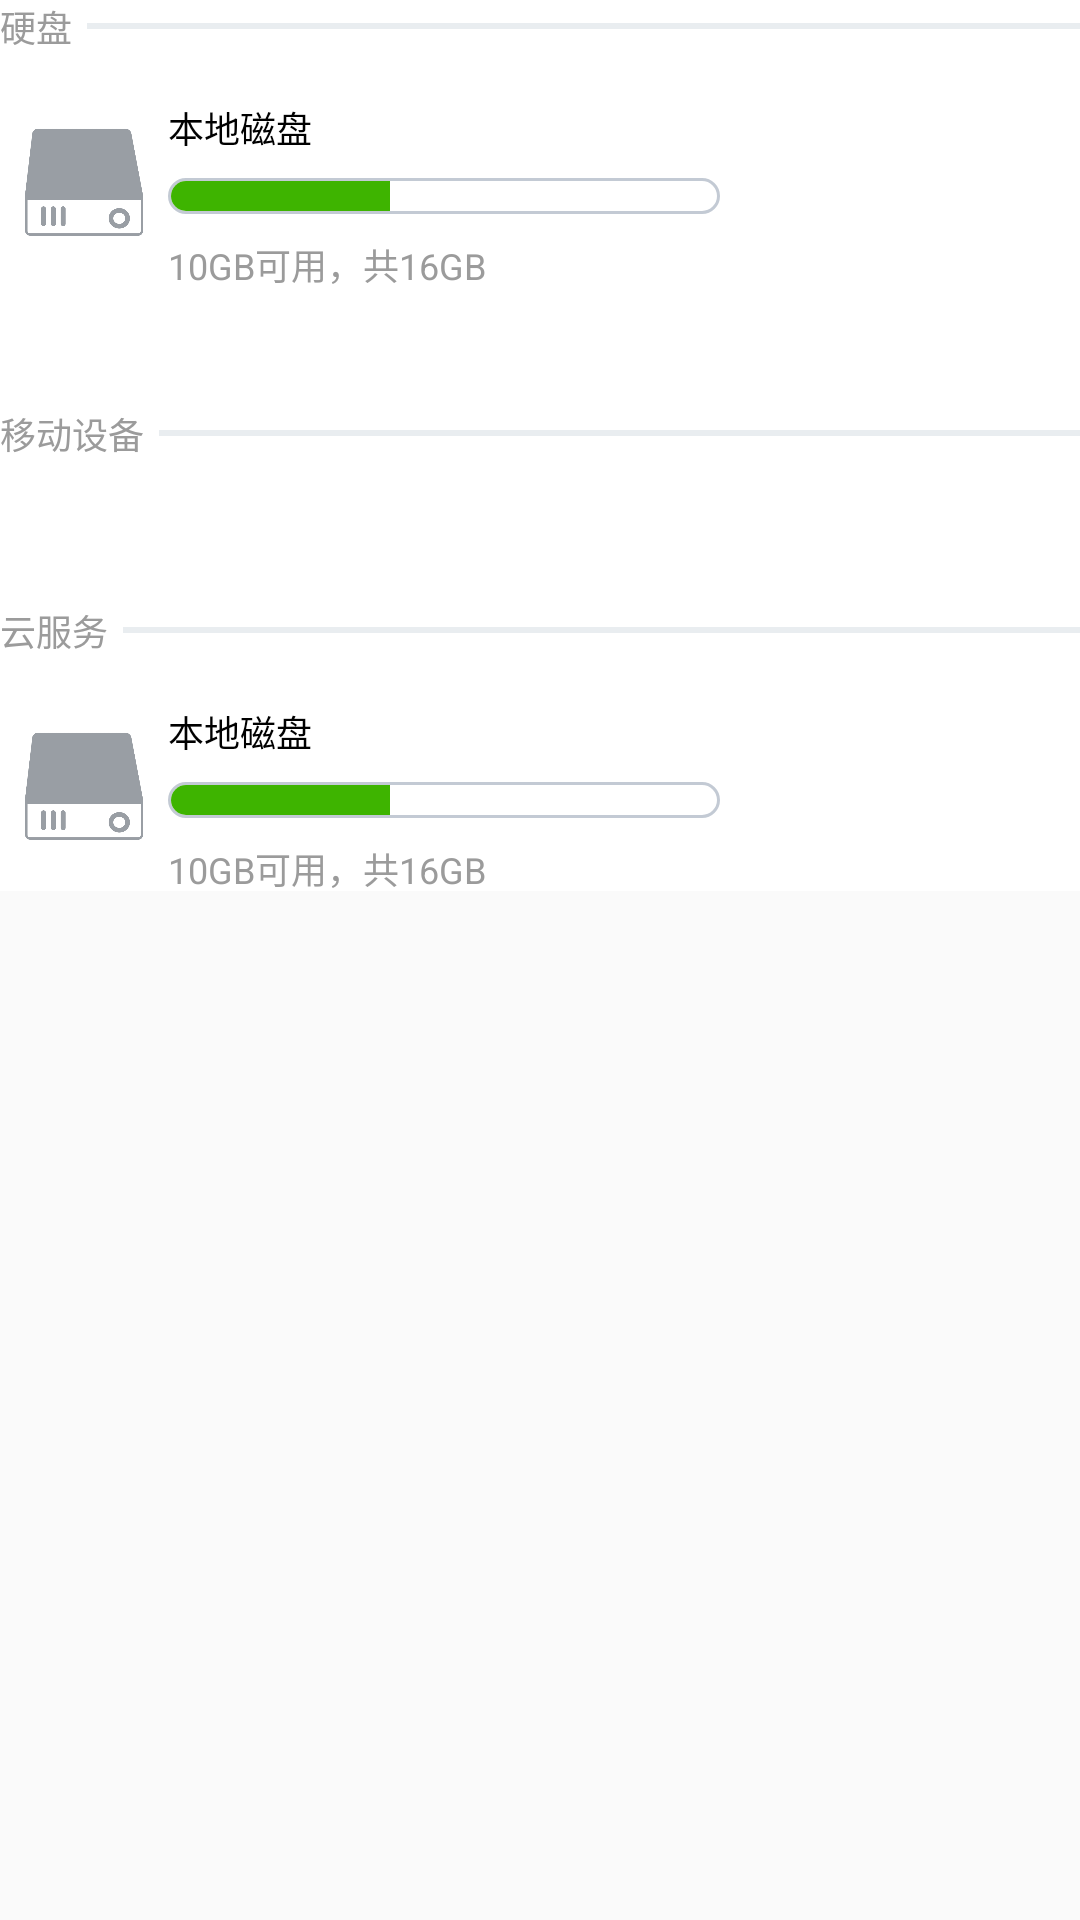

Layout XML and referenced resources for this Android screen:
<!-- AndroidManifest.xml: application theme AppTheme -->
<!-- res/layout/home_view.xml -->
<?xml version="1.0" encoding="utf-8"?>

<LinearLayout xmlns:android="http://schemas.android.com/apk/res/android"
    android:id="@+id/home_view"
    android:layout_width="match_parent"
    android:layout_height="match_parent"
    android:layout_margin="16dp"
   >
    <LinearLayout
        android:layout_width="match_parent"
        android:layout_height="wrap_content"
        android:background="#ffffff"
        android:orientation="vertical">
        <LinearLayout
            android:layout_width="match_parent"
            android:layout_height="0dp"
            android:layout_weight="1"
            android:layout_marginBottom="40dp"
            android:orientation="vertical">
            <LinearLayout
                android:layout_width="match_parent"
                android:layout_height="wrap_content"
                android:orientation="horizontal">
                <TextView
                    android:layout_width="wrap_content"
                    android:layout_height="wrap_content"
                    android:layout_gravity="center"
                    android:textSize="12sp"
                    android:textColor="#9b9b9b"
                    android:text="硬盘"/>
                <TextView
                    android:layout_width="0dp"
                    android:layout_height="2dp"
                    android:layout_weight="1"
                    android:layout_marginLeft="5dp"
                    android:background="#e9edf0"
                    android:layout_gravity="center"/>
            </LinearLayout>
            <include
                android:id="@+id/mydisk"
                layout="@layout/disk_item_gridview2" />
        </LinearLayout>

        <LinearLayout
            android:id="@+id/usb_right_gridview_line"
            android:layout_width="match_parent"
            android:layout_height="0dp"
            android:layout_weight="1.5"
            android:layout_marginBottom="40dp"
            android:orientation="vertical">
            <LinearLayout
                android:layout_width="match_parent"
                android:layout_height="wrap_content"
                android:visibility="visible"
                android:orientation="horizontal">

                <TextView
                    android:layout_width="wrap_content"
                    android:layout_height="wrap_content"
                    android:layout_gravity="center"
                    android:textSize="12sp"
                    android:textColor="#9b9b9b"
                    android:text="移动设备"/>
                <TextView
                    android:layout_width="0dp"
                    android:layout_height="2dp"
                    android:layout_weight="1"
                    android:layout_marginLeft="5dp"
                    android:background="#e9edf0"
                    android:layout_gravity="center"/>
            </LinearLayout>
            <GridView
                android:id="@+id/usb_gridview"
                android:layout_width="wrap_content"
                android:layout_height="wrap_content"
                android:layout_weight="1"
                android:background="#FFFFFF"
                android:columnWidth="240dp"
                android:gravity="center"
                android:layout_marginTop="8dp"
                android:numColumns="auto_fit"
                 />
        </LinearLayout>
        <LinearLayout
            android:layout_width="match_parent"
            android:layout_height="0dp"
            android:layout_weight="1"
            android:orientation="vertical">
            <LinearLayout
                android:layout_width="match_parent"
                android:layout_height="wrap_content"
                android:orientation="horizontal">

                <TextView
                    android:layout_width="wrap_content"
                    android:layout_height="wrap_content"
                    android:layout_gravity="center"
                    android:textSize="12sp"
                    android:textColor="#9b9b9b"
                    android:text="云服务"/>
                <TextView
                    android:layout_width="0dp"
                    android:layout_height="2dp"
                    android:layout_weight="1"
                    android:layout_marginLeft="5dp"
                    android:background="#e9edf0"
                    android:layout_gravity="center"/>
            </LinearLayout>
            <include
                android:id="@+id/cloud_disk"
                layout="@layout/disk_item_gridview2" />
        </LinearLayout>

    </LinearLayout>

</LinearLayout>
<!-- res/layout/disk_item_gridview2.xml (included above) -->
<?xml version="1.0" encoding="utf-8"?>

<LinearLayout xmlns:android="http://schemas.android.com/apk/res/android"
    android:layout_width="248dp"
    android:layout_height="70dp"
    android:layout_marginTop="8dp">
    <LinearLayout
        android:id="@+id/disk"
        android:layout_width="match_parent"
        android:layout_height="match_parent"
        android:focusable="true"
        android:focusableInTouchMode="true"
        android:background="@drawable/disk_select_backgroud">
        <ImageView
            android:id="@+id/icon"
            android:layout_width="@dimen/left_textview"
            android:layout_height="@dimen/left_textview"
            android:layout_marginLeft="8dp"
            android:layout_gravity="center_vertical"
            android:background="@drawable/ic_file_manager_hard_disk"/>
        <LinearLayout
            android:layout_width="wrap_content"
            android:layout_height="wrap_content"
            android:layout_marginRight="8dp"
            android:layout_marginLeft="8dp"
            android:layout_gravity="center_vertical"
            android:orientation="vertical">
            <TextView
                android:id="@+id/name"
                android:layout_width="wrap_content"
                android:layout_height="wrap_content"
                android:layout_marginTop="8dp"
                android:textSize="12sp"
                android:textColor="#000000"
                android:text="本地磁盘"/>
            <ProgressBar
                android:id="@+id/proessbar"
                android:layout_width="184dp"
                android:layout_height="12dp"
                android:layout_marginTop="8dp"
                style="@android:style/Widget.ProgressBar.Horizontal"
                android:progressDrawable="@drawable/progress_color"
                android:max="100"
                android:progress="40"/>
            <TextView
                android:id="@+id/info"
                android:layout_width="wrap_content"
                android:layout_height="wrap_content"
                android:layout_marginTop="8dp"
                android:textSize="12sp"
                android:textColor="#9b9b9b"
                android:text="10GB可用，共16GB"/>
        </LinearLayout>
    </LinearLayout>
</LinearLayout>
<!-- resources referenced by this layout -->
<resources>
  <dimen name="left_textview">40dp</dimen>
  <!-- drawable disk_select_backgroud (drawable-hdpi) -->
  <?xml version="1.0" encoding="utf-8"?>
  
  <selector xmlns:android="http://schemas.android.com/apk/res/android">
      
      
      
      <item android:state_selected ="true"
          android:drawable="@color/colorPrimary" >
          <shape>
              <corners android:radius="4dp" />
          </shape>
      </item>
      <item android:state_focused="true" android:drawable="@color/colorPrimary"/>
  
      
          
  
      
  
  </selector>
  <!-- drawable ic_file_manager_hard_disk: png bitmap (drawable, 16311 bytes) -->
  <!-- drawable progress_color (drawable) -->
  <?xml version="1.0" encoding="UTF-8"?>
  
  <layer-list xmlns:android="http://schemas.android.com/apk/res/android">
      
      <item  android:id="@android:id/background" >
          <shape>
              <corners android:radius="8dp" />
              <gradient android:startColor="#ffffff"
                  android:endColor="#ffffff" />
              <stroke
                  android:width="1dp"
                  android:color="#c3cad4" />
  
              <padding
                  android:bottom="1dp"
                  android:left="1dp"
                  android:right="1dp"
                  android:top="1dp" />
          </shape>
      </item>
  
      
      <item  android:id="@android:id/progress" >
          <clip>
              <shape>
                  <corners android:radius="8dp" />
                  <gradient  android:startColor="#3eb400"
                      android:endColor="#3eb400" />
              </shape>
          </clip>
      </item>
  
  </layer-list>
  <style name="AppTheme" parent="Theme.AppCompat.Light.DarkActionBar">
          
          <item name="colorPrimary">@color/colorPrimary</item>
          <item name="colorPrimaryDark">@color/colorPrimaryDark</item>
          <item name="colorAccent">@color/colorAccent</item>
      </style>
  <color name="colorPrimary">#e9def0</color>
  <color name="colorPrimaryDark">#293fc9</color>
  <color name="colorAccent">#FF4081</color>
</resources>
